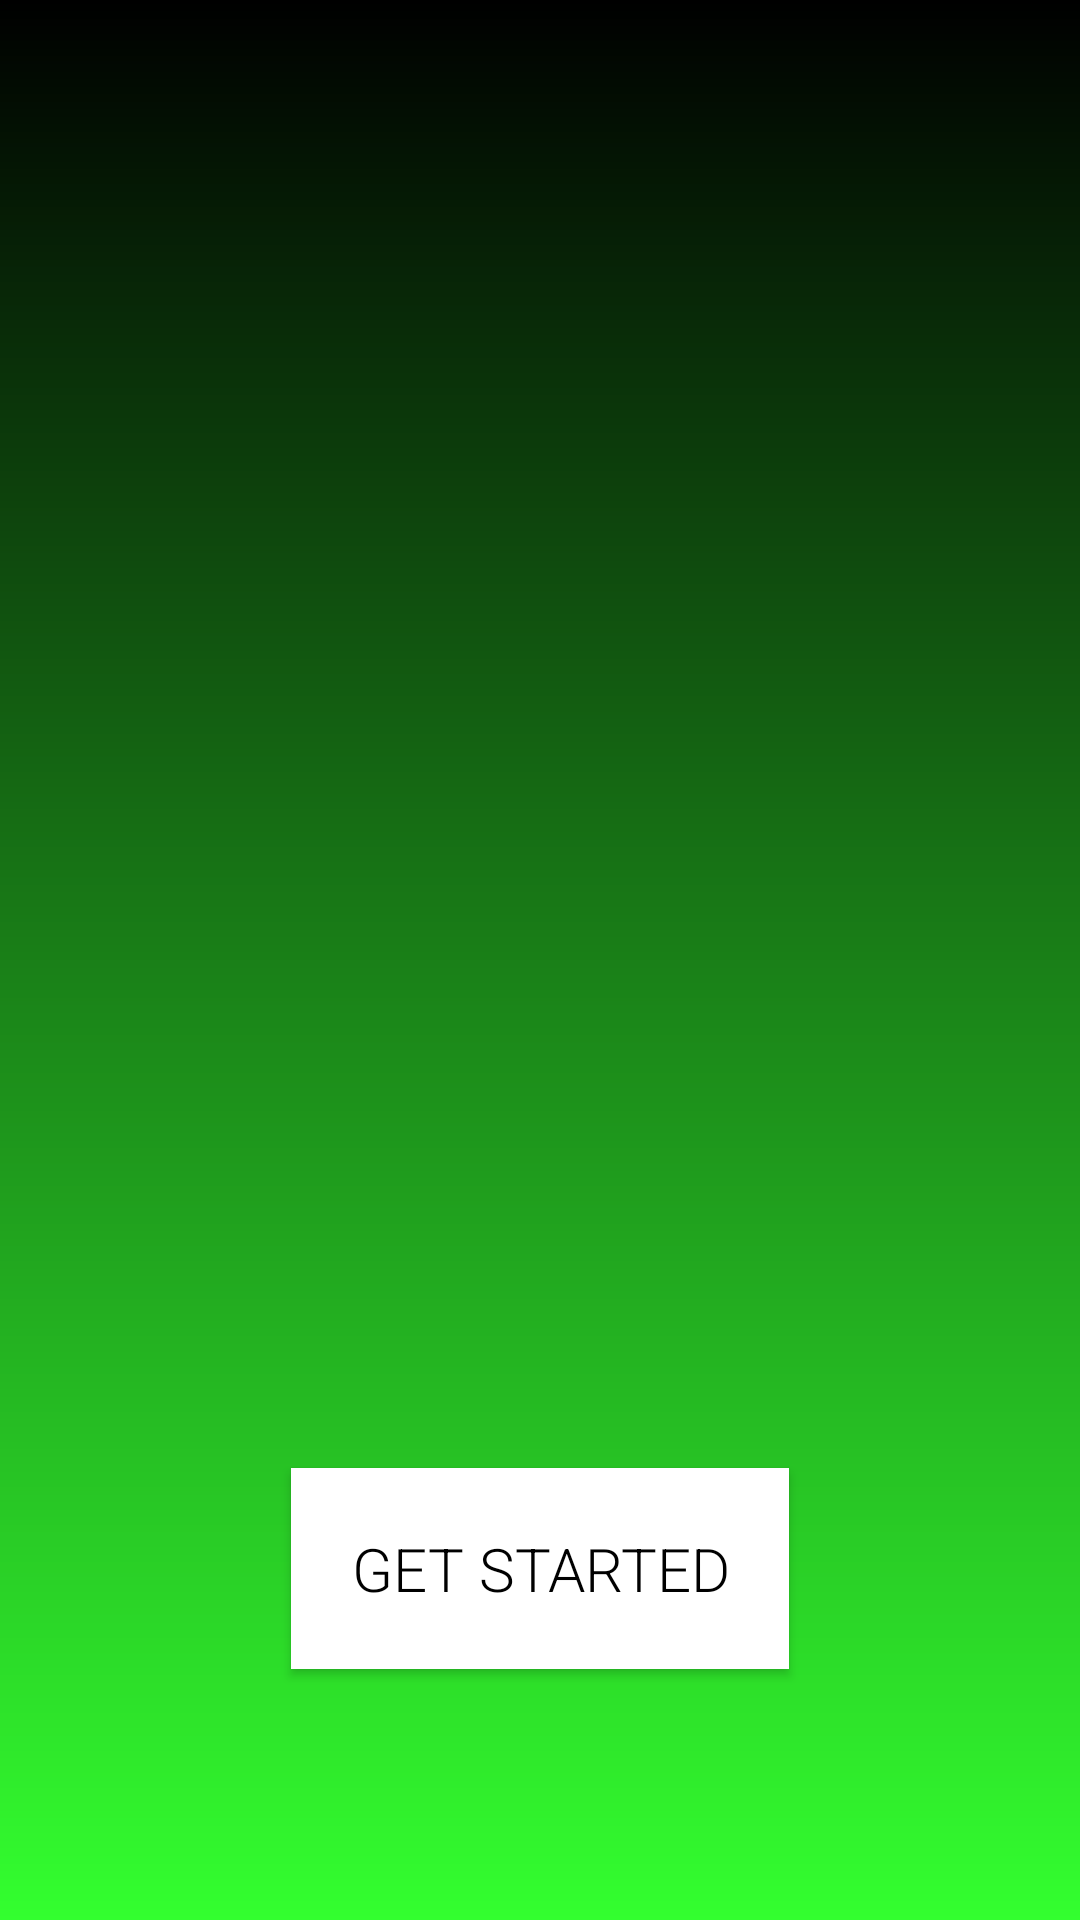

Write the Android layout XML for this screen, with the resource values it uses.
<!-- AndroidManifest.xml: application theme AppTheme -->
<!-- res/layout/activity_main.xml -->
<?xml version="1.0" encoding="utf-8"?>
<android.support.constraint.ConstraintLayout
    xmlns:android="http://schemas.android.com/apk/res/android"
    xmlns:tools="http://schemas.android.com/tools"
    xmlns:app="http://schemas.android.com/apk/res-auto"
    android:layout_width="match_parent"
    android:layout_height="match_parent"
    android:background="@drawable/gradback"
    tools:context=".MainActivity">

    <Button
        android:layout_width="wrap_content"
        android:layout_height="wrap_content"
        android:layout_marginStart="8dp"
        android:layout_marginTop="8dp"
        android:layout_marginEnd="8dp"
        android:layout_marginBottom="8dp"
        android:fontFamily="sans-serif-light"
        android:text="Get Started"
        android:textSize="20dp"
        app:layout_constraintBottom_toBottomOf="parent"
        app:layout_constraintEnd_toEndOf="parent"
        app:layout_constraintStart_toStartOf="parent"
        android:background="@android:color/white"
        android:shadowRadius="10dp"
        android:id="@+id/settings_button"
        android:padding="20dp"
        android:textColor="@android:color/black"
        app:layout_constraintTop_toTopOf="parent"
        app:layout_constraintVertical_bias="0.864" />


</android.support.constraint.ConstraintLayout>
<!-- resources referenced by this layout -->
<resources>
  <!-- drawable gradback (drawable) -->
  <?xml version="1.0" encoding="utf-8"?>
  <shape xmlns:android="http://schemas.android.com/apk/res/android">
  
      <gradient
          android:startColor="@color/splashGradient"
          android:endColor="@android:color/black"
          android:angle="90"/>
  
  </shape>
  <style name="AppTheme" parent="Theme.AppCompat.Light.DarkActionBar">
          
          <item name="colorPrimary">@color/colorPrimary</item>
          <item name="colorPrimaryDark">@color/colorPrimaryDark</item>
          <item name="colorAccent">@color/colorAccent</item>
          <item name="android:fontFamily">@font/raleway</item>
      </style>
  <color name="splashGradient">#33FF2F</color>
  <color name="colorPrimary">#03D26E</color>
  <color name="colorPrimaryDark">#00574B</color>
  <color name="colorAccent">#D81B60</color>
</resources>
